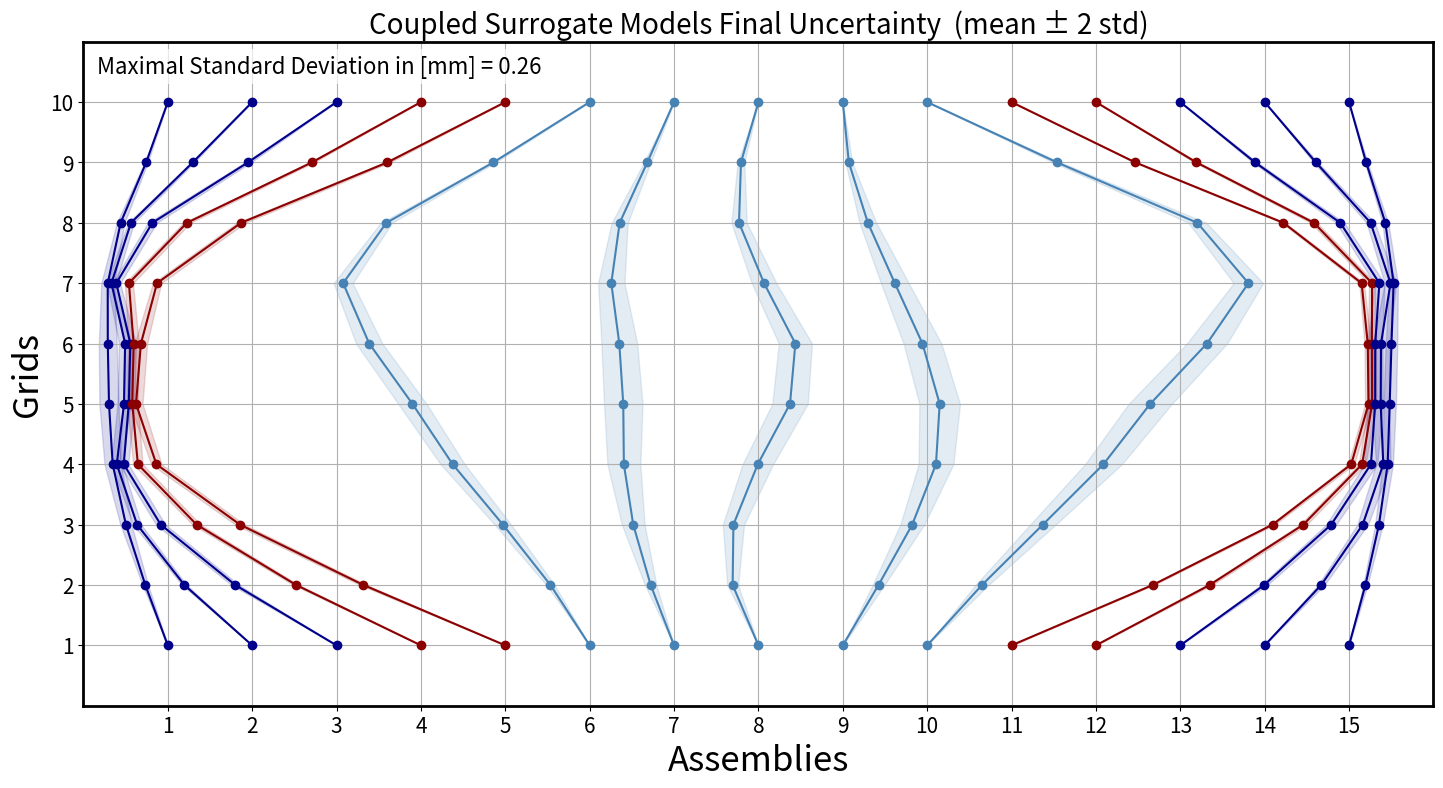
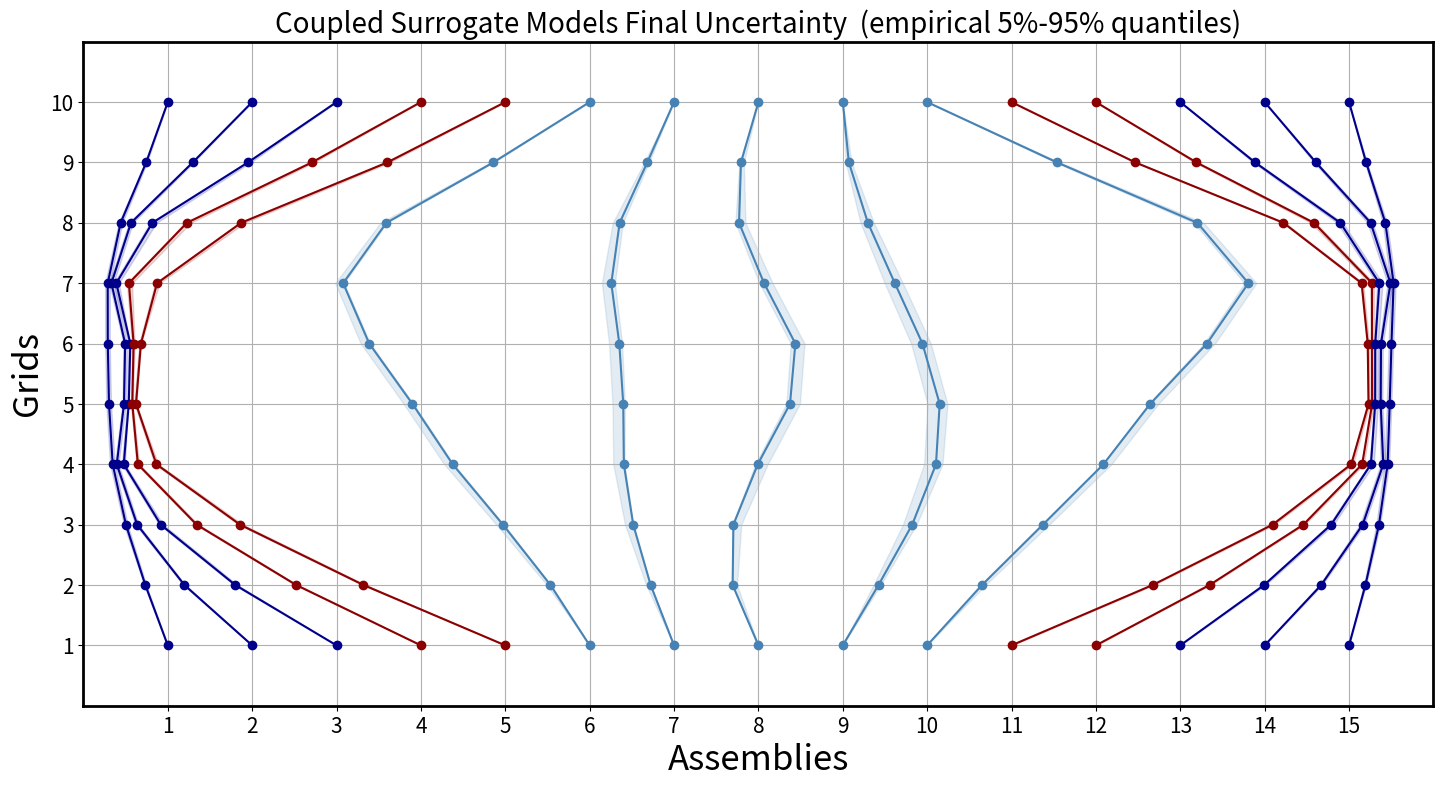

Generate these figures, in order, with matplotlib:
import numpy as np
import matplotlib.pyplot as plt

nominal_hot_watergap = 0.002  # Nominal hot water gap in meters

def GramSchmidt():
    f_0 = np.array([0.0, 1.09090909e-04, 3.63636364e-04, 6.72727273e-04, 9.27272727e-04,
                    1.00000000e-03, 8.54545455e-04, 5.63636364e-04, 2.54545455e-04, 0.0])
    f_1 = np.array([0.0, 5.4e-04, 1.0e-03, 9.6e-04, 3.8e-04, -3.8e-04, -8.6e-04,
                    -9.4e-04, -6.2e-04, 0.0])
    f_2 = np.array([0.0, 7.6e-04, 1.0e-03, 2.0e-04, -9.4e-04, -8.6e-04, 1.6e-04,
                    9.2e-04, 9.0e-04, 0.0])
    M = np.zeros((3, 10))
    M[0] = f_0 / np.linalg.norm(f_0)
    v = f_1 - np.dot(f_0, f_1) / np.dot(f_0, f_0) * f_0
    M[1] = v / np.linalg.norm(v)
    v = f_2 - np.dot(f_0, f_2) / np.dot(f_0, f_0) * f_0 - np.dot(M[1], f_2) / np.dot(M[1], M[1]) * M[1]
    M[2] = v / np.linalg.norm(v)
    return M[0], M[1], M[2]

# === AJOUT : Définition des statistiques à partir des commentaires ===
mean_C = np.array([-0.0031455, -0.00738935, -0.01167397, -0.01566438, -0.01924809, -0.01013561,
                   -0.00298925, 0.00049625, 0.00430913, 0.01305934, 0.01892787, 0.0148245,
                   0.01060557, 0.00657104, 0.00224777])
std_C = np.array([1.06916392e-04, 7.16050291e-05, 5.56956866e-05, 5.79815488e-05,
                  6.70085437e-05, 1.57490140e-04, 2.14054423e-04, 1.97275405e-04,
                  2.26069801e-04, 2.39776181e-04, 3.79869953e-05, 4.17768207e-05,
                  8.18487961e-05, 9.44770643e-05, 6.82994602e-05])
mean_S = np.array([-0.00048305, -0.00094681, -0.00147281, -0.00196022, -0.00209924, -0.00416291,
                   -0.00067327, 0.0002572, -0.0006619, 0.00546541, 0.0023652, 0.00189862,
                   0.00139252, 0.00091244, 0.00041147])
std_S = np.array([8.83623230e-06, 1.30731126e-05, 2.04672366e-05, 2.42014719e-05,
                  1.05357864e-05, 1.26835074e-05, 3.53580537e-05, 3.89226920e-05,
                  3.58606155e-05, 3.30593728e-05, 5.28488636e-06, 1.94565629e-05,
                  1.65848527e-05, 1.33529380e-05, 1.35207312e-05])
mean_W = np.array([-0.00058913, -0.00211514, -0.00299628, -0.0033701, -0.00327792, -0.00176462,
                   -0.00082146, -0.00146316, 0.00019522, 0.00258906, 0.00352268, 0.00296832,
                   0.00229252, 0.00171676, 0.00048564])
std_W = np.array([1.84549639e-05, 2.00308644e-05, 4.76084734e-05, 2.86683021e-05,
                  4.29087087e-05, 2.66454696e-05, 3.64311214e-05, 3.60448786e-05,
                  3.45671561e-05, 4.46757051e-05, 1.32659046e-05, 2.92425646e-05,
                  3.40272654e-05, 3.10801085e-05, 1.88712895e-05])
q05_C = np.array([-0.00328632, -0.00749254, -0.01178487, -0.01575135, -0.01934283, -0.01059046,
                  -0.00354463, 0.00030245, 0.00369154, 0.01294093, 0.01888385, 0.01476707,
                  0.01051104, 0.00643446, 0.00208254])
q95_C = np.array([-0.00303453, -0.00728527, -0.011605, -0.01556849, -0.01915247, -0.01007957,
                  -0.00288352, 0.00100607, 0.00470888, 0.01349279, 0.01901787, 0.01492389,
                  0.01076517, 0.00667697, 0.00234224])
q05_S = np.array([-0.00049681, -0.00096673, -0.00150076, -0.00198854, -0.00211695, -0.0041981,
                  -0.00070178, 0.00017159, -0.00067992, 0.00537048, 0.00235245, 0.00185353,
                  0.00135949, 0.00088628, 0.00039632])
q95_S = np.array([-0.0004697, -0.00092286, -0.0014278, -0.00189899, -0.00207641, -0.00415938,
                  -0.00057891, 0.00027467, -0.00057469, 0.00551276, 0.0023715, 0.00191966,
                  0.0014176, 0.00093061, 0.00043469])
q05_W = np.array([-6.17482229e-04, -2.15838556e-03, -3.03528307e-03, -3.39310891e-03,
                  -3.30108798e-03, -1.84220845e-03, -9.15276059e-04, -1.47691603e-03,
                  9.51415186e-05, 2.56735313e-03, 3.51369682e-03, 2.88550299e-03,
                  2.20481973e-03, 1.63903302e-03, 4.38952377e-04])
q95_W = np.array([-0.00056123, -0.0020872, -0.00286421, -0.00327892, -0.00315587, -0.00175519,
                  -0.00080336, -0.00136729, 0.0002418, 0.00267823, 0.00356062, 0.0029929,
                  0.00233175, 0.00175162, 0.00050814])
# === FIN DU CHARGEMENT DES STATISTIQUES ===

c, s, w = GramSchmidt()
assemblies = []
assemblies_std = []
assemblies_q05 = []
assemblies_q95 = []
for i in range(15):
    x = np.zeros(10)
    std_x = np.zeros(10)
    x_q05 = np.zeros(10)
    x_q95 = np.zeros(10)
    for j in range(10):
        x[j] = nominal_hot_watergap + (i) * nominal_hot_watergap
        deformation_C = mean_C[i] * c[j]
        deformation_S = mean_S[i] * s[j]
        deformation_W = mean_W[i] * w[j]
        x[j] += (deformation_C + deformation_S + deformation_W)
        # Uncertainty propagation (sum of variances)
        var_deformation = (std_C[i] * c[j])**2 + (std_S[i] * s[j])**2 + (std_W[i] * w[j])**2
        std_x[j] = np.sqrt(var_deformation)*2
        # Quantile propagation (borne inf et sup)
        deformation_C_q05 = q05_C[i] * c[j]
        deformation_C_q95 = q95_C[i] * c[j]
        # Pour S et W, utilisez les quantiles si disponibles, sinon mean ± 2*std
        deformation_S_q05 = q05_S[i] * s[j]
        deformation_S_q95 = q95_S[i] * s[j]
        deformation_W_q05 = q05_W[i] * w[j]
        deformation_W_q95 = q95_W[i] * w[j]
        x_q05[j] = nominal_hot_watergap + (i) * nominal_hot_watergap + (deformation_C_q05 + deformation_S_q05 + deformation_W_q05)
        x_q95[j] = nominal_hot_watergap + (i) * nominal_hot_watergap + (deformation_C_q95 + deformation_S_q95 + deformation_W_q95)
    assemblies.append(x)
    assemblies_std.append(std_x)
    assemblies_q05.append(x_q05)
    assemblies_q95.append(x_q95)
    print(assemblies_std)
# --- PLOT AVEC MOYENNE ET ±2*STD ---
plt.rcParams['axes.linewidth'] = 2.0
fig, ax = plt.subplots(1, 1, figsize=(15, 8))
plt.subplots_adjust(left=0.05, right=0.95, top=0.93, bottom=0.1)
y = np.arange(1, 11)
# Correction : 15 couleurs pour 15 assemblées
colors = [
    'darkblue', 'darkblue', 'darkblue', 'darkred', 'darkred',
    'steelblue', 'steelblue', 'steelblue', 'steelblue', 'steelblue',
    'darkred', 'darkred', 'darkblue', 'darkblue', 'darkblue'
]
for i in range(15):
    x = assemblies[i]
    std_x = assemblies_std[i]
    x_plot = x[::-1]
    std_plot = std_x[::-1] 
    ax.plot(x_plot, y, marker='o', linestyle='-', color=colors[i], label=f'A{i+1}' if i < 10 else None)
    ax.fill_betweenx(
        y,
        x_plot - 2 * std_plot,
        x_plot + 2 * std_plot,
        color=colors[i],
        alpha=0.15
    )
# Ajout : calcul et affichage du std max
std_max = np.max([np.max(std) for std in assemblies_std])
ax.text(
    0.01, 0.98,
    f"Maximal Standard Deviation in [mm] = {std_max*1000:.2f}",
    transform=ax.transAxes,
    fontsize=16,
    verticalalignment='top',
    horizontalalignment='left',
    bbox=dict(facecolor='white', alpha=0.7, edgecolor='none')
)
xtick_positions = [nominal_hot_watergap + nominal_hot_watergap * k for k in range(15)]
ax.set_xlim(nominal_hot_watergap - nominal_hot_watergap * 1.0, 15 * nominal_hot_watergap + nominal_hot_watergap * 1.0)
ax.set_ylim(0., 11.)
ax.set_xticks(xtick_positions)
ax.set_xticklabels([str(k + 1) for k in range(15)])
ax.set_yticks(y)
ax.set_yticklabels([str(k) for k in range(1, 11)])
ax.tick_params(labelleft=True, left=True, labelsize=15)
ax.tick_params(axis='x', labelsize=15, labelrotation=0)
ax.set_ylabel('Grids', fontsize=25)
ax.set_xlabel('Assemblies', fontsize=25)
ax.grid(True, which='major', linestyle='-')
ax.set_title("Coupled Surrogate Models Final Uncertainty  (mean ± 2 std)", fontsize=20)
plt.savefig('final_uncertainty_all_assemblies_std.png')
plt.close()

# --- PLOT AVEC QUANTILES (5% - 95%) ---
fig, ax = plt.subplots(1, 1, figsize=(15, 8))
plt.subplots_adjust(left=0.05, right=0.95, top=0.93, bottom=0.1)
for i in range(15):
    x = assemblies[i]
    x_q05 = assemblies_q05[i]
    x_q95 = assemblies_q95[i]
    x_plot = x[::-1]
    q05_plot = x_q05[::-1]
    q95_plot = x_q95[::-1]
    ax.plot(x_plot, y, marker='o', linestyle='-', color=colors[i], label=f'A{i+1}' if i < 10 else None)
    ax.fill_betweenx(
        y,
        q05_plot,
        q95_plot,
        color=colors[i],
        alpha=0.15
    )
ax.set_xlim(nominal_hot_watergap - nominal_hot_watergap * 1.0, 15 * nominal_hot_watergap + nominal_hot_watergap * 1.0)
ax.set_ylim(0., 11.)
ax.set_xticks(xtick_positions)
ax.set_xticklabels([str(k + 1) for k in range(15)])
ax.set_yticks(y)
ax.set_yticklabels([str(k) for k in range(1, 11)])
ax.tick_params(labelleft=True, left=True, labelsize=15)
ax.tick_params(axis='x', labelsize=15, labelrotation=0)
ax.set_ylabel('Grids', fontsize=25)
ax.set_xlabel('Assemblies', fontsize=25)
ax.grid(True, which='major', linestyle='-')
ax.set_title("Coupled Surrogate Models Final Uncertainty  (empirical 5%-95% quantiles)", fontsize=20)
plt.savefig('final_uncertainty_all_assemblies_quantiles.png')
plt.close()
